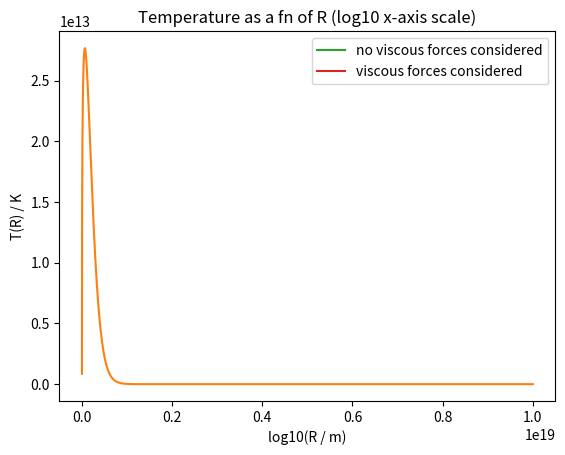

The matplotlib source for this figure:
import numpy as np
import matplotlib.pyplot as plt
from scipy.integrate import trapezoid

#Defining Variables (Milestone Problem)
G = 6.6743e-11
M_sun = 1.989e30
M = 10*M_sun
M_dot = 10**15
S_B_constant = 5.670374419e-8
c = 299792458
R_g = (G*M)/(c**2)
h = 6.62607015e-34
k = 1.380649e-23

#Creating list of R values between 6R_g and 10**5R_g
r_in = 6*R_g
r_out = (10**5)*R_g

def T(R):
    return ((G*M*M_dot)/(8*np.pi*(R**3)*S_B_constant))**(1/4)

#Taking viscous forces into account
#Used to throw up warning - RuntimeWarning: invalid value encountered in double_scalars
#Reason for warning - When I define Rs, the first R value is slightly smaller than the original r_in value
#This leads to r_in/R > 1 and hence fn is negative and (fn)**(1/4) gives an 'invalid value'
def T_visc(R):
    return (((3*G*M*M_dot)/(8*np.pi*(R**3)*S_B_constant))*(1-((r_in/R)**(1/2))))**(1/4)

#Defining luminosity per unit frequency per unit area
#Throwing up warning - RuntimeWarning: overflow encountered in exp
#It's ok to ignore this warning (still performs calculation, just takes time to do).
#See https://www.statology.org/runtimewarning-overflow-encountered-in-exp
def F_v(T,v):
    return ((2*np.pi*h*(v**3)/(c**2))/(np.exp((h*v)/(k*T))-1))

#Now need to calculate integral. To do this, I must first calculate the integrand of eq 8.3
#I can then evaluate the integral using the trapezium rule.
def integrand(R, v):
    t = T_visc(R) #Change to T(R) to ignore viscous forces
    f_v = F_v(t,v)
    return f_v*4*np.pi*R

#Now evaluate integral with trapezium rule:
def L_v(r_in, r_out, v, bins):
    
    my_integrands = []
    new_Rs = []
    
    Rs = np.logspace(np.log10(r_in), np.log10(r_out), bins)
    
    for i in range(len(Rs)-1):
        # Integrand calculated at the midpoint of each bin because at r_in, T_visc=0 giving a div0 error
        midpoint_r = (Rs[i+1] + Rs[i])/2
        new_Rs.append(midpoint_r)
        my_integrand = integrand(midpoint_r, v)
        my_integrands.append(my_integrand)
        
    #total sum of all trapeziums
    l_v = trapezoid(my_integrands, x=new_Rs)
        
    return l_v, my_integrands

def spectrum(r_in, r_out):
    log_vs = []
    spectrum = []
    log_vl_v = []
    v_start = 1e14
    v_fin = 1e19
    bins = 1000
    
    vs = np.logspace(np.log10(v_start), np.log10(v_fin), bins)
    
    for v in vs:
        log_vs.append(np.log10(v))
        l_v, my_integrands = L_v(r_in, r_out, v, 1000)
        spectrum.append(l_v)
        log_vl_v.append(np.log10(v*l_v))
    
    return spectrum, vs, log_vs, log_vl_v

#spectrum is luminosity spectrum (luminosity at all frequencies in 10^14 - 10^19 range)
spectrum, vs, log_vs, log_vl_v = spectrum(r_in, r_out)

#total luminosity from the system
#Should be roughly 7x10^30. I get about 7x10^31.
tot = trapezoid(spectrum, x=vs)
print("Total luminosity from the system:")
print(tot)

plt.plot(log_vs, log_vl_v)
plt.xlabel('log10(v / Hz)')
plt.ylabel('log10(v*L_v / HzW)')
plt.title('log10(v*L_v) against log10(v)')
plt.show()

plt.plot(vs, spectrum)
plt.xlabel('v / Hz')
plt.ylabel('L_v / W')
plt.title('Spectrum across defined frequency range')
plt.show()

#Plotting the difference between T and T_visc

bins = 1000
Rs = np.logspace(np.log10(r_in), np.log10(r_out), bins)
new_Rs = []
Ts = []
Ts_visc = []
for i in range(len(Rs)-1):
    midpoint_r = (Rs[i+1] + Rs[i])/2
    new_Rs.append(midpoint_r)
    Ts.append(T(midpoint_r))
    Ts_visc.append(T_visc(midpoint_r))
    
plt.plot(np.log10(new_Rs), Ts, label = 'no viscous forces considered')
plt.plot(np.log10(new_Rs), Ts_visc, label = 'viscous forces considered')
plt.xlabel('log10(R / m)')
plt.ylabel('T(R) / K')
plt.title('Temperature as a fn of R (log10 x-axis scale)')
plt.legend(loc = 'upper right')
plt.show()

#Now convergence testing
def convergence_check():
    v_start = 1e14
    v_fin = 1e19
    steps = 1000
    vs = np.logspace(np.log10(v_start), np.log10(v_fin), steps)
    
    bins_test = [500, 1000, 2000, 5000, 20000]
    
    #Array containing all spectrums, with each spectrum being different due to a different number of bins
    all_spectrums = []
    
    #Reference L_v
    for v in vs:
        l_v, my_integrands = L_v(r_in, r_out, v, 10000)
        all_spectrums.append(l_v)
        
    all_spectrums = np.array(all_spectrums)
    
    #Vary bins to check for convergence
    
    for bins in bins_test:
        my_list = []
        for v in vs:
            l_v, my_integrands = L_v(r_in, r_out, v, bins)
            my_list.append(l_v)
        all_spectrums = np.vstack((all_spectrums, my_list))
    
    #Normalising with respect to reference value
    normalised_spectrums = all_spectrums/all_spectrums[0, :]
    
    counter = -1
    for row in normalised_spectrums:
        if counter == -1:
            plt.plot(vs, row, label = "Reference Spectrum - 10000 bins")
        else:
            plt.plot(vs, row, label = f"{bins_test[counter]} bins")
        counter += 1

    plt.xlabel('V / Hz')
    plt.ylabel('L_v / L_v(ref)')
    plt.title('Convergence testing')
    plt.legend(loc = 'best')

    return plt.show()